The GitHub repository ShyamAlancode/Fruit-Screening contains a labelled image folder "ripeness_multistage" with 3 categories: immature, mature, semi mature. Examples follow, each with its label.

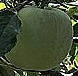
Label: immature

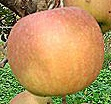
Label: mature

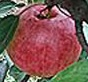
Label: mature

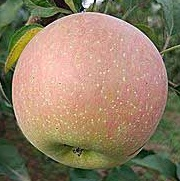
Label: mature

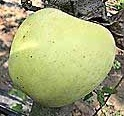
Label: immature

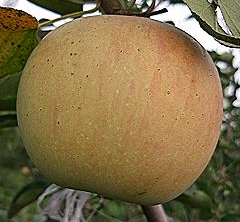
Label: semi mature
